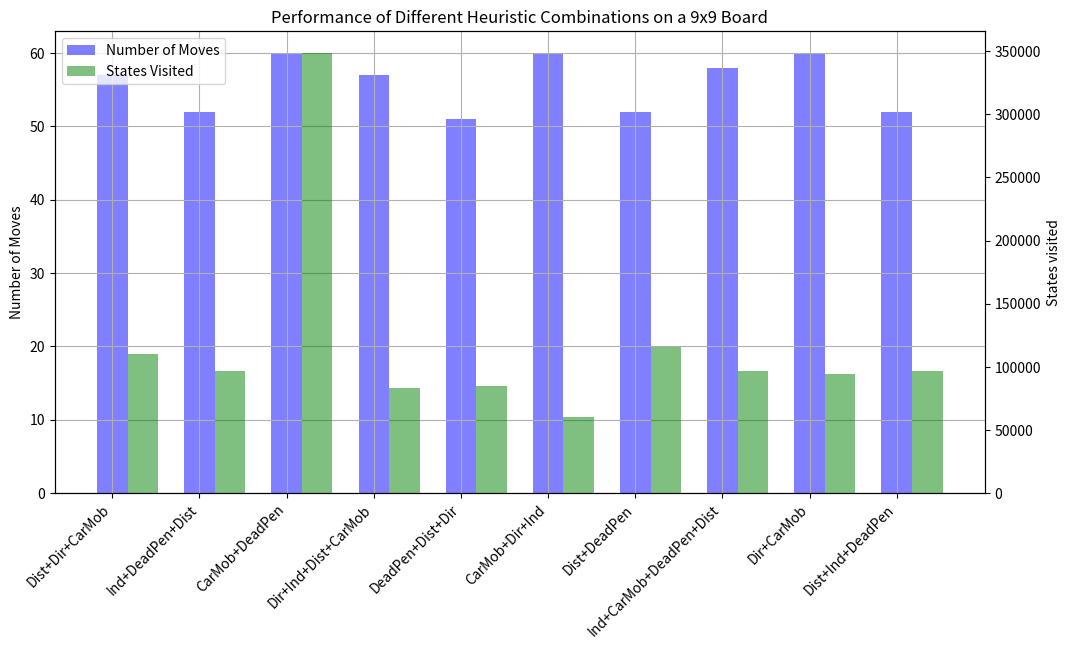

Here is the Python script that generated this plot:
import matplotlib.pyplot as plt
import numpy as np

def plot_heuristics_performance(heuristics, moves_data, states_data):
    # Prepare plotting
    pos = list(range(len(heuristics)))
    width = 0.35

    # Plotting the bar chart for the number of moves
    fig, ax1 = plt.subplots(figsize=(12, 6))
    bars1 = ax1.bar(pos, moves_data, width, alpha=0.5, color='blue')
    ax1.set_ylabel('Number of Moves')
    ax1.set_title('Performance of Different Heuristic Combinations on a 9x9 Board')
    ax1.set_xticks([p for p in pos])
    ax1.set_xticklabels(heuristics, rotation=45, ha='right')
    ax1.grid()

    # Plotting the bar chart for the states
    ax2 = ax1.twinx()
    bars2 = ax2.bar([p + width for p in pos], states_data, width, alpha=0.5, color='green')
    ax2.set_ylabel('States visited')

    plt.legend([bars1, bars2], ['Number of Moves', 'States Visited'], loc='upper left')

    plt.show()

heuristics = ['Dist+Dir+CarMob', 'Ind+DeadPen+Dist', 'CarMob+DeadPen',
              'Dir+Ind+Dist+CarMob', 'DeadPen+Dist+Dir', 'CarMob+Dir+Ind',
               'Dist+DeadPen', 'Ind+CarMob+DeadPen+Dist', 'Dir+CarMob',
               'Dist+Ind+DeadPen'
               ]


moves_data = [57, 52, 60, 57, 51, 60, 52, 58, 60, 52]
states_data = [110075, 96869, 348300, 83366, 84980, 60168, 115603, 96922, 94022, 96896]

plot_heuristics_performance(heuristics, moves_data, states_data)
